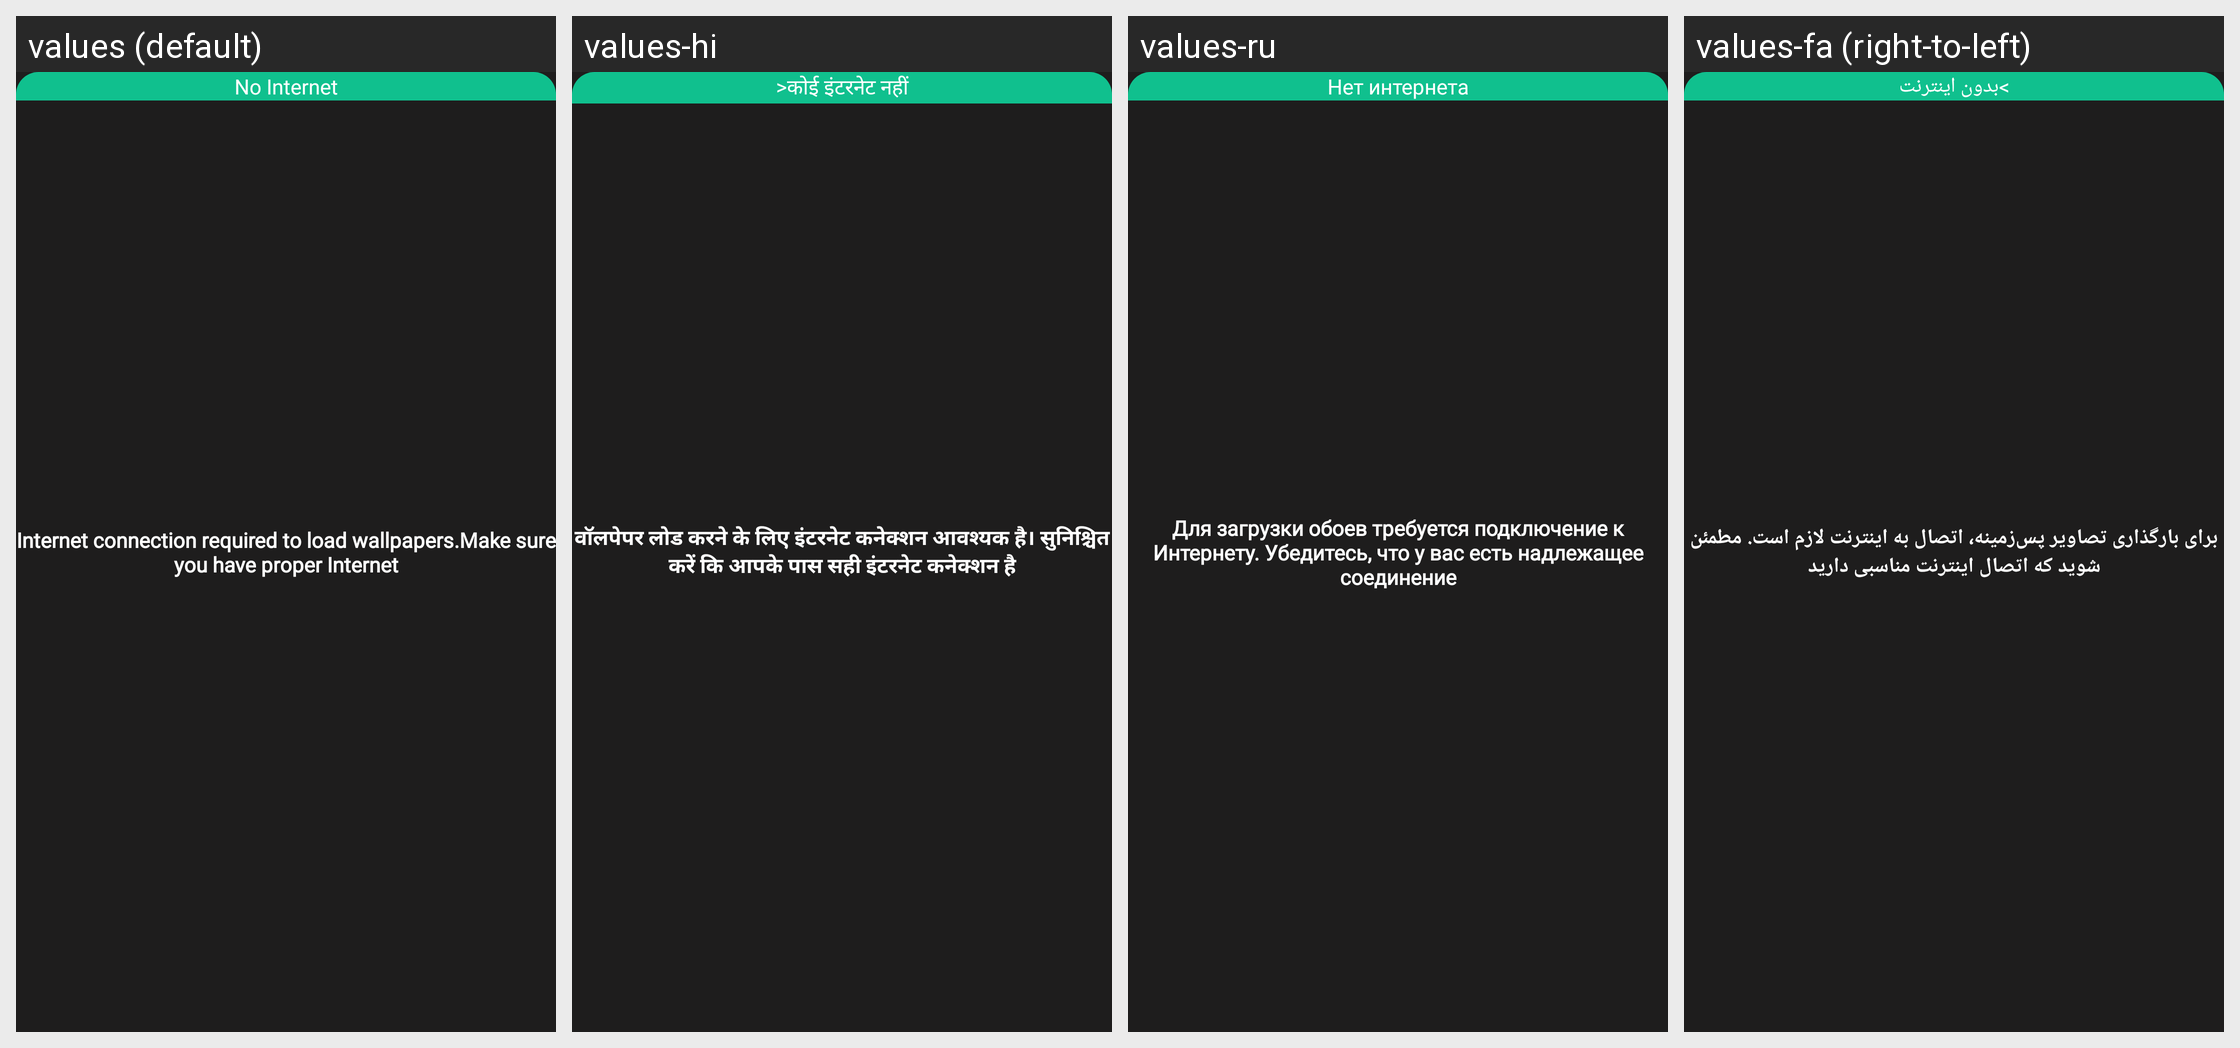

Translations of the strings shown on this Android screen, per locale in the grid:
Android screen res/layout/dialog_no_internet.xml rendered under 4 locales, left to right: values (default), values-hi, values-ru, values-fa (right-to-left). Device: Nexus 5 (rendered at 1080×1920; each locale shown at half size, 540×960, under a caption strip naming it); theme Theme.Wallpaper.
Other locales in the repository, not shown: values-ar, values-cs, values-de, values-el, values-es, values-fi, values-fr, values-hu, values-in, values-it, values-ja, values-ko, values-lb, values-nl, values-no, values-pl, values-pt, values-ro, values-sv, values-tr, values-ur.
Strings drawn on this screen, with the default value and each locale's value (text and hints the layout hard-codes, and strings that could not be matched under every locale, appear in the picture but are not listed):

no_internet
  values: No Internet
  values-hi: >कोई इंटरनेट नहीं
  values-ru: Нет интернета
  values-fa: >بدون اینترنت

internet_connection_required_to_load_wallpapers_make_sure_you_have_proper_internet
  values: Internet connection required to load wallpapers.Make sure you have proper Internet
  values-hi: वॉलपेपर लोड करने के लिए इंटरनेट कनेक्शन आवश्यक है। सुनिश्चित करें कि आपके पास सही इंटरनेट कनेक्शन है
  values-ru: Для загрузки обоев требуется подключение к Интернету. Убедитесь, что у вас есть надлежащее соединение
  values-fa: برای بارگذاری تصاویر پس‌زمینه، اتصال به اینترنت لازم است. مطمئن شوید که اتصال اینترنت مناسبی دارید
